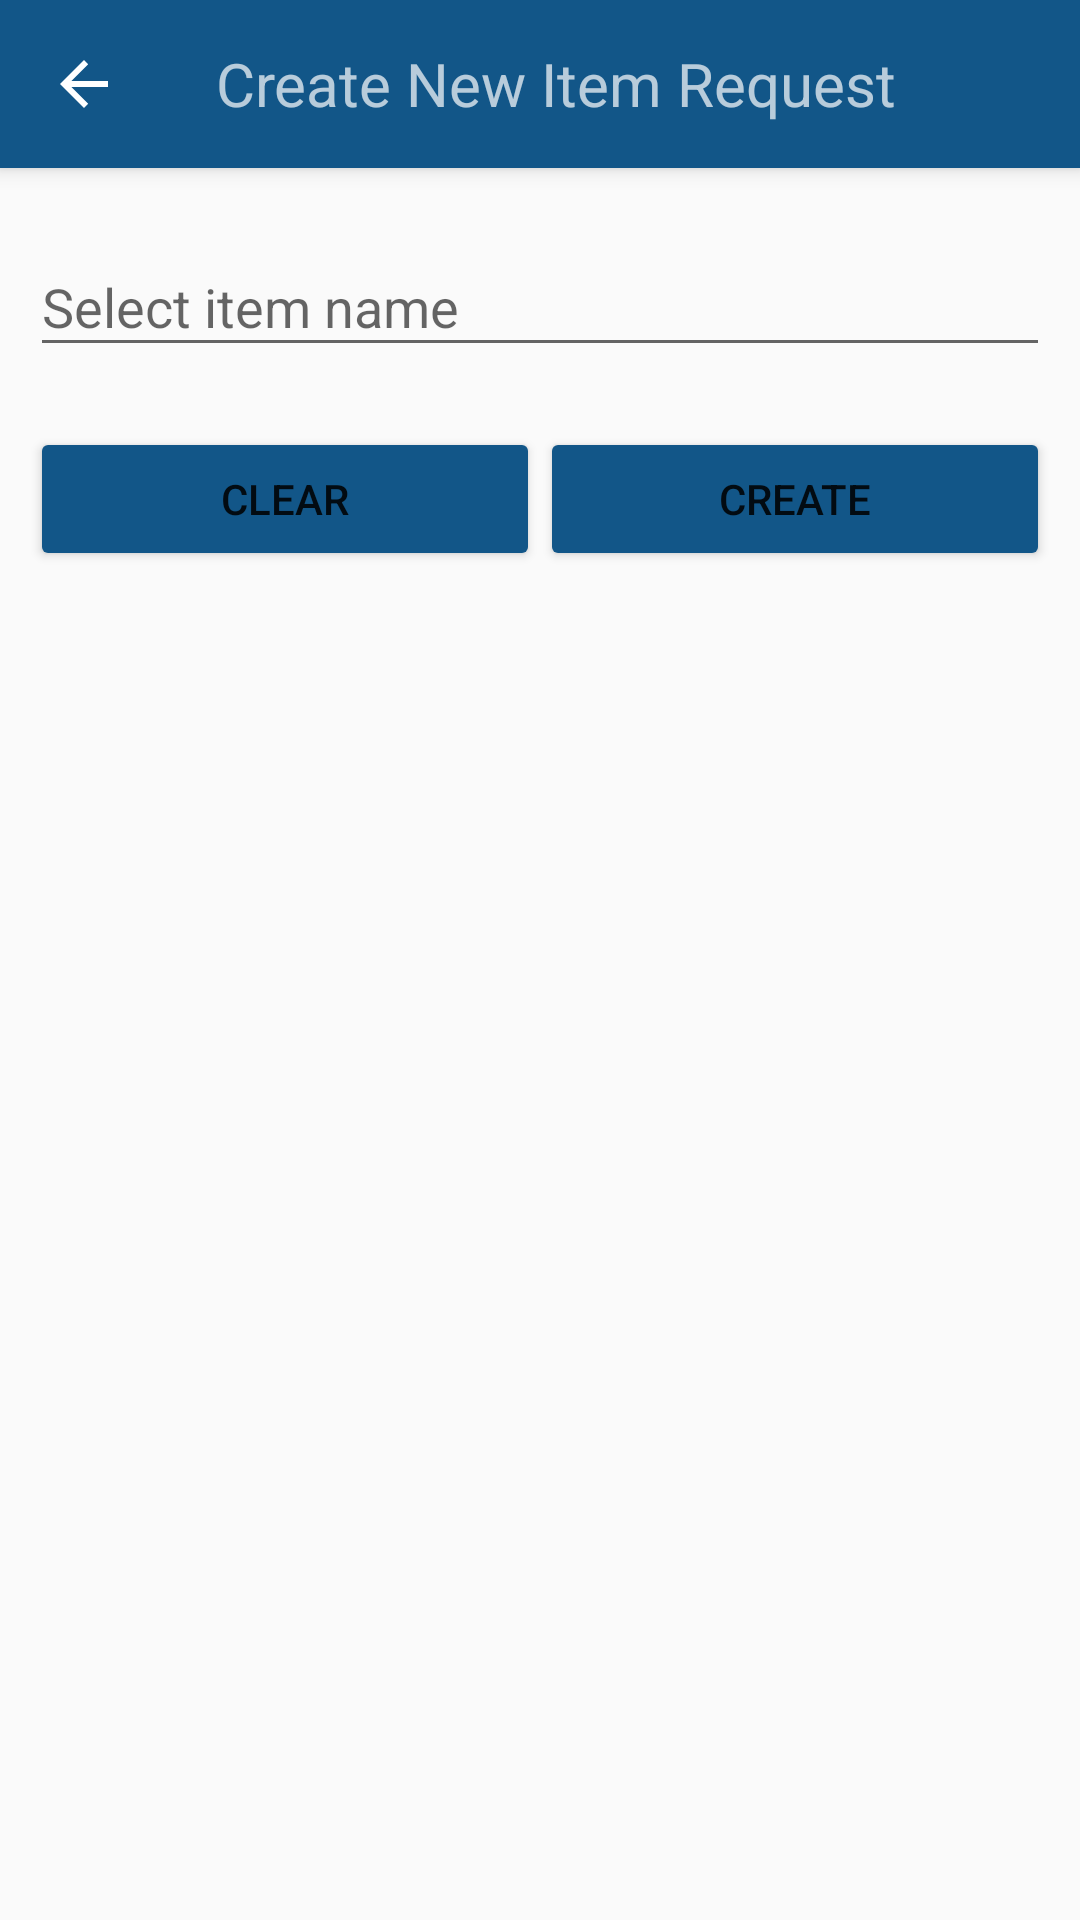

Android layout source for this screen:
<!-- AndroidManifest.xml: application theme AppTheme -->
<!-- res/layout/activity_create_update_request.xml -->
<?xml version="1.0" encoding="utf-8"?>
<android.support.design.widget.CoordinatorLayout xmlns:android="http://schemas.android.com/apk/res/android"
    xmlns:app="http://schemas.android.com/apk/res-auto"
    xmlns:tools="http://schemas.android.com/tools"
    android:layout_width="match_parent"
    android:layout_height="match_parent"
    tools:context="com.yoavs.eventer.activity.CreateOrUpdateRequestActivity">

    <android.support.design.widget.AppBarLayout
        android:id="@+id/app_bar_layout"
        android:layout_width="match_parent"
        android:layout_height="wrap_content"
        android:theme="@style/AppTheme.AppBarOverlay">

        <android.support.v7.widget.Toolbar
            android:id="@+id/new_request_toolbar"
            android:layout_width="match_parent"
            android:layout_height="?attr/actionBarSize"
            android:background="?attr/colorPrimary"
            app:navigationIcon="?attr/homeAsUpIndicator"
            app:popupTheme="@style/AppTheme.PopupOverlay">


            <TextView
                android:id="@+id/title_request_screen"
                android:layout_width="wrap_content"
                android:layout_height="wrap_content"
                android:layout_gravity="center"
                android:text="@string/title_activity_new_request"
                android:textSize="20sp" />

        </android.support.v7.widget.Toolbar>

    </android.support.design.widget.AppBarLayout>

    <RelativeLayout
        android:layout_width="wrap_content"
        android:layout_height="match_parent"
        android:layout_marginTop="60dp">


        <android.support.design.widget.TextInputLayout
            android:id="@+id/new_request_item_name_layout"
            android:layout_width="match_parent"
            android:layout_height="wrap_content"
            android:padding="10dp">

            <android.support.design.widget.TextInputEditText
                android:id="@+id/new_request_item_name"
                android:layout_width="match_parent"
                android:layout_height="wrap_content"
                android:hint="@string/select_item_name" />
        </android.support.design.widget.TextInputLayout>


        <LinearLayout
            android:layout_width="match_parent"
            android:layout_height="match_parent"
            android:layout_below="@+id/new_request_item_name_layout"
            android:padding="10dp">

            <Button
                android:id="@+id/new_request_clear_btn"
                android:layout_width="0dp"
                android:layout_height="wrap_content"
                android:layout_weight="0.5"
                android:text="@string/clear" />

            <Button
                android:id="@+id/new_request_create_btn"
                android:layout_width="0dp"
                android:layout_height="wrap_content"
                android:layout_weight="0.5"
                android:text="@string/create" />

        </LinearLayout>


        <ProgressBar
            android:id="@+id/new_request_pb"
            style="?android:attr/progressBarStyle"
            android:layout_width="match_parent"
            android:layout_height="wrap_content"
            android:layout_centerInParent="true"
            android:visibility="gone" />

    </RelativeLayout>
</android.support.design.widget.CoordinatorLayout>
<!-- resources referenced by this layout -->
<resources>
  <string name="clear">Clear</string>
  <string name="create">Create</string>
  <string name="select_item_name">Select item name</string>
  <string name="title_activity_new_request">Create New Item Request</string>
  <style name="AppTheme.AppBarOverlay" parent="ThemeOverlay.AppCompat.Dark.ActionBar" />
  <style name="AppTheme.PopupOverlay" parent="ThemeOverlay.AppCompat.Light" />
  <style name="AppTheme" parent="Theme.AppCompat.Light.DarkActionBar">
          
          <item name="colorPrimary">@color/colorPrimary</item>
          <item name="colorPrimaryDark">@color/colorPrimaryDark</item>
  
          <item name="colorButtonNormal">@color/colorPrimary</item>
          <item name="colorControlHighlight">@color/colorAccent</item>
      </style>
  <color name="colorPrimary">#125688</color>
  <color name="colorPrimaryDark">#125688</color>
  <color name="colorAccent">#c8e8ff</color>
</resources>
